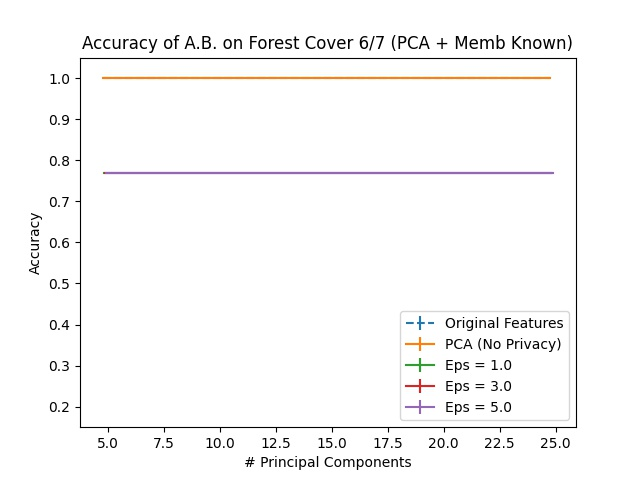

Source data for this figure (header and first rows):
Dimension, PCA, Eps = 1.0, Eps = 1.0 25, Eps = 1.0 75, Eps = 2.0, Eps = 2.0 25, Eps = 2.0 75, Eps = 3.0, Eps = 3.0 25, Eps = 3.0 75, Eps = 4.0, Eps = 4.0 25, Eps = 4.0 75, Eps = 5.0, Eps = 5.0 25, Eps = 5.0 75, Original Features
5, 1.0, 0.7698, 0.0, 0.0, 0.7698, 0.0, 0.0, 0.7698, 0.0, 0.0, 0.7698, 0.0, 0.0, 0.7698, 0.0, 0.0, 1.0
10, 1.0, 0.7698, 0.0, 0.0, 0.7698, 0.0, 0.0, 0.7698, 0.0, 0.0, 0.7698, 0.0, 0.0, 0.7698, 0.0, 0.0, 1.0
15, 1.0, 0.7698, 0.0, 0.0, 0.7698, 0.0, 0.0, 0.7698, 0.0, 0.0, 0.7698, 0.0, 0.0, 0.7698, 0.0, 0.0, 1.0
20, 1.0, 0.7698, 0.0, 0.0, 0.7698, 0.0, 0.0, 0.7698, 0.0, 0.0, 0.7698, 0.0, 0.0, 0.7698, 0.0, 0.0, 1.0
25, 1.0, 0.7698, 0.0, 0.0, 0.7698, 0.0, 0.0, 0.7698, 0.0, 0.0, 0.7698, 0.0, 0.0, 0.7698, 0.0, 0.0, 1.0
